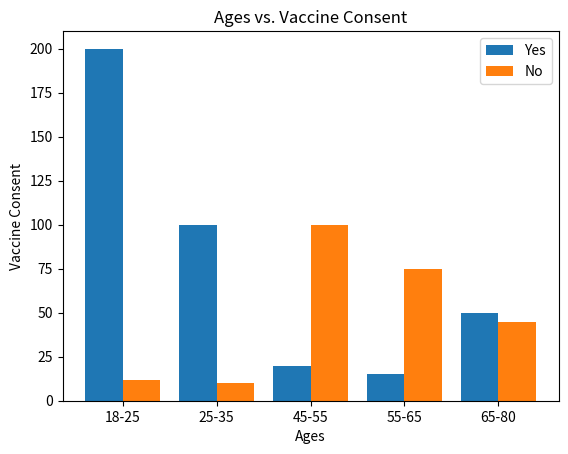

Reproduce this figure in Python.
import matplotlib.pyplot as plt
import numpy as np


AGES = ["18-25", "25-35", "45-55", "55-65", "65-80"]
YES = [200, 100, 20, 15, 50]
NO = [12, 10, 100, 75, 45]

def graph(x, y, z):
    """Creates a graph which compared individual's vaccine consent and 
    their ages.
    
    Args: 
        x (list of str): the age ranges on the x-axis
        
        y (list of int/float): the number of individuals who said they would
        get the COVID-19 vaccine.
        
        z (list of int/float): the number of individuals who said they would 
        not get the COVID-19 vaccine. 
    
    Side effects:
        Production of a bar graph that shows the ages and their consent. 
        
    Sources: 
    https://www.geeksforgeeks.org/plotting-multiple-bar-charts-using-matplotlib
    -in-python/ : lines 34-38, allowed me to develop the code for 
    production of two bars for each x-axis label, using two sets of data. 
    
    https://datatofish.com/bar-chart-python-matplotlib/ : lines 39-43, allowed
    me to learn about the different methods you can use from the plt class to 
    edit the bar graph. """
        
    n = 5
    xaxis = np.arange(n)
    plt.bar(xaxis - 0.2, y, 0.4, label = "Yes")
    plt.bar(xaxis + 0.2, z, 0.4, label = "No")
    plt.xticks(xaxis, AGES)
    plt.title("Ages vs. Vaccine Consent")
    plt.xlabel("Ages")
    plt.ylabel("Vaccine Consent")
    plt.legend()
    plt.show()
    
final = graph(AGES, YES, NO)
print(final)